Run: headless pygame with SDL's dummy video driver; simulated clock (each Clock.tick advances the game by its frame time, no real sleeping); random seed 0; keys injected as events and as key.get_pressed() state; no mouse input.
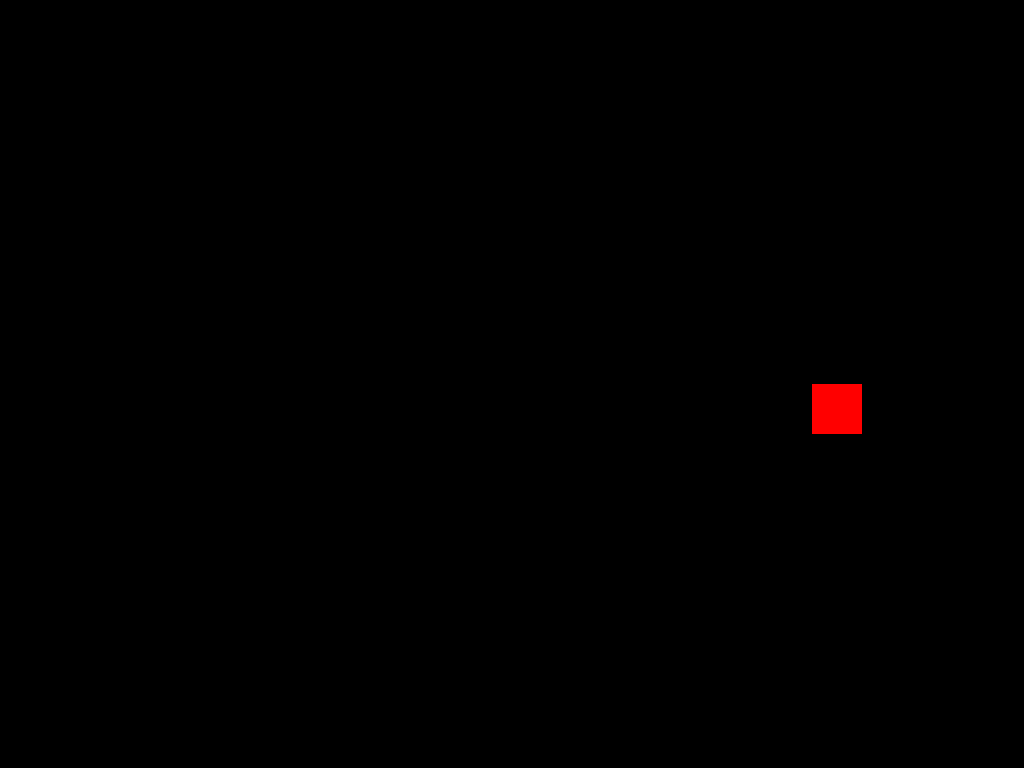
Frame 1 of 4 · flips 1–60 · no input
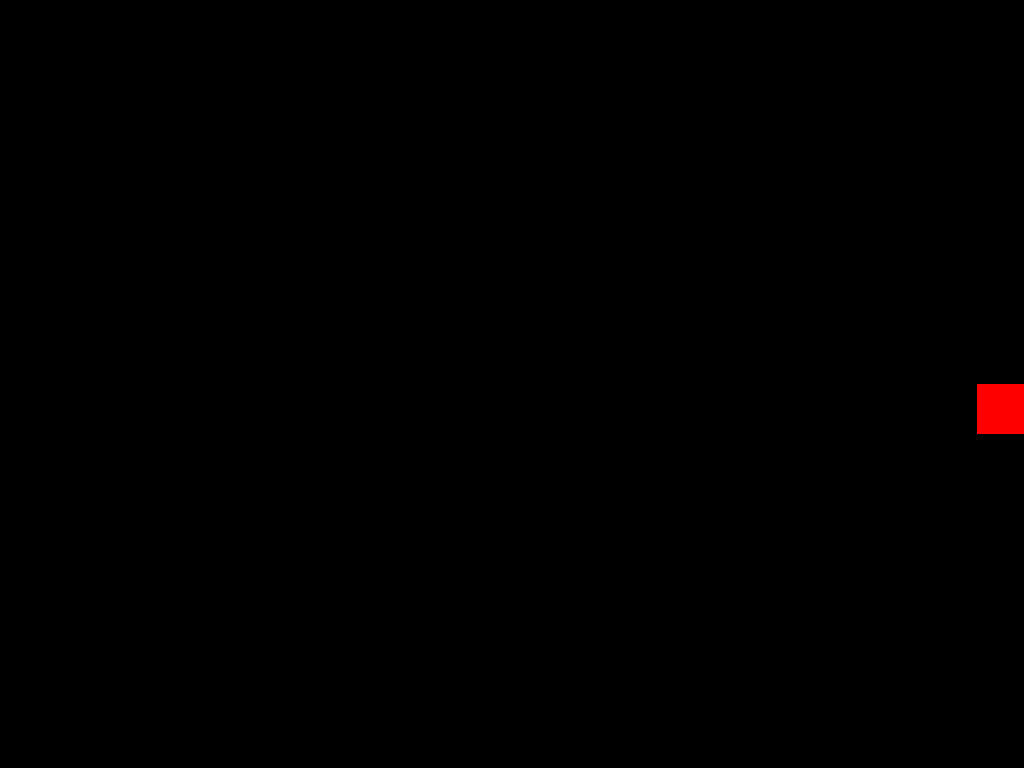
Frame 2 of 4 · flips 61–180 · tapped SPACE, RETURN · held RIGHT (→), D
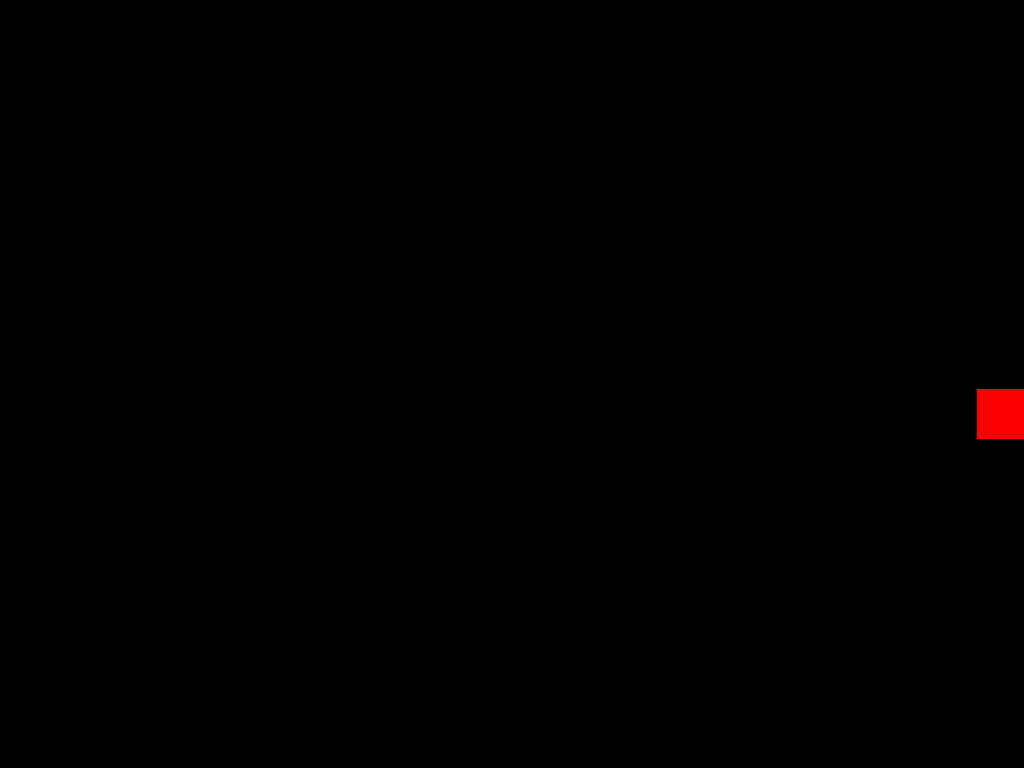
Frame 3 of 4 · flips 181–300 · held DOWN (↓), S
Frame 4 of 4 · flips 301–420 · held LEFT (←), A, UP (↑), W · screen same as frame 2, image omitted

The pygame program that drew these frames:

import pygame

# GLOBAL VARIABLES
SCREEN_SIZE = (1024, 768)
WIDTH, HEIGHT = SCREEN_SIZE
SNAKE_SPEED = 5


def main():
    # Initialize Pygame
    pygame.init()
    # Set the screen size, window title and game clock
    pygame.display.set_caption("Snake Game")
    screen = pygame.display.set_mode(SCREEN_SIZE)
    clock = pygame.time.Clock()

    # Sample rectangle player
    player = pygame.Rect(WIDTH // 2, HEIGHT // 2, 50, 50)
    velocity = pygame.Vector2(SNAKE_SPEED, 0)
    
    # Game Loop
    running = True
    while running:
        for event in pygame.event.get():
            if event.type == pygame.QUIT:
                running = False

            # KEYBOARD EVENTS
            if event.type == pygame.KEYDOWN:
                if event.key == pygame.K_a:
                    velocity = pygame.Vector2(-SNAKE_SPEED, 0)
                if event.key == pygame.K_d:
                    velocity = pygame.Vector2(SNAKE_SPEED, 0)
                if event.key == pygame.K_w:
                    velocity = pygame.Vector2(0, -SNAKE_SPEED)
                if event.key == pygame.K_s:
                    velocity = pygame.Vector2(0, SNAKE_SPEED)

        # Update the player position
        player.move_ip(velocity.x, velocity.y)

        # Check if the player has collided with the screen boundaries
        if player.clamp(screen.get_rect()) != player:
            velocity = pygame.Vector2(0, 0)

        # Clear the screen
        screen.fill("black")

        # Draw a rectangle
        pygame.draw.rect(screen, "red", player)

        # Update the screen
        pygame.display.flip()

        # Limit FPS to 60
        clock.tick(60)

    # Quit Pygame
    pygame.quit()


if __name__ == "__main__":
    main()
